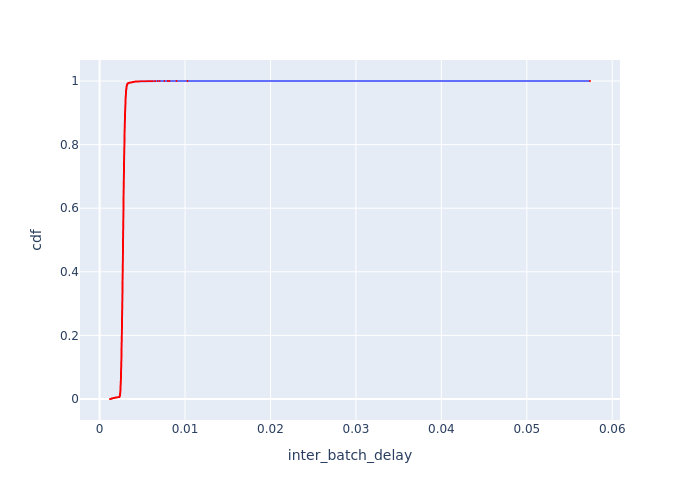

Source data for this figure (header and first rows):
Batch Id, inter_batch_delay, cdf
30320, 0.001218, 3.067578760084665e-05
20866, 0.001229, 6.13515752016933e-05
12716, 0.001237, 9.202736280253996e-05
23474, 0.00124, 0.0001227
21844, 0.001254, 0.0001534
28690, 0.001254, 0.0001841
28038, 0.001263, 0.0002147
9782, 0.001266, 0.0002454
13694, 0.001269, 0.0002761
20214, 0.001274, 0.0003068
21192, 0.001284, 0.0003374
8152, 0.001291, 0.0003681
17932, 0.001292, 0.0003988
22496, 0.0013, 0.0004295
27386, 0.001308, 0.0004601
19236, 0.001316, 0.0004908
29668, 0.001318, 0.0005215
22822, 0.001323, 0.0005522
23148, 0.001326, 0.0005828
18910, 0.001326, 0.0006135
11412, 0.001328, 0.0006442
14998, 0.001334, 0.0006749
10760, 0.001335, 0.0007055
26082, 0.001342, 0.0007362
8478, 0.001342, 0.0007669
10108, 0.001362, 0.0007976
29016, 0.001366, 0.0008282
29342, 0.001368, 0.0008589
13042, 0.001369, 0.0008896
11738, 0.001372, 0.0009203
6196, 0.001372, 0.0009509
30972, 0.001374, 0.0009816
1632, 0.001379, 0.001012
25756, 0.001387, 0.001043
6848, 0.001389, 0.001074
9130, 0.00139, 0.001104
26734, 0.001391, 0.001135
27712, 0.001397, 0.001166
3914, 0.001398, 0.001196
22170, 0.001399, 0.001227
28364, 0.001403, 0.001258
13368, 0.001406, 0.001288
30646, 0.001408, 0.001319
11086, 0.001409, 0.00135
29994, 0.001412, 0.00138
5218, 0.001413, 0.001411
18584, 0.001417, 0.001442
17280, 0.001418, 0.001472
4892, 0.001418, 0.001503
7826, 0.001419, 0.001534
9456, 0.001421, 0.001564
3262, 0.001426, 0.001595
18258, 0.00143, 0.001626
4566, 0.001433, 0.001656
25430, 0.001438, 0.001687
31624, 0.001443, 0.001718
19888, 0.001444, 0.001749
2936, 0.001445, 0.001779
1306, 0.001449, 0.00181
5870, 0.00145, 0.001841
... 32,539 more rows
